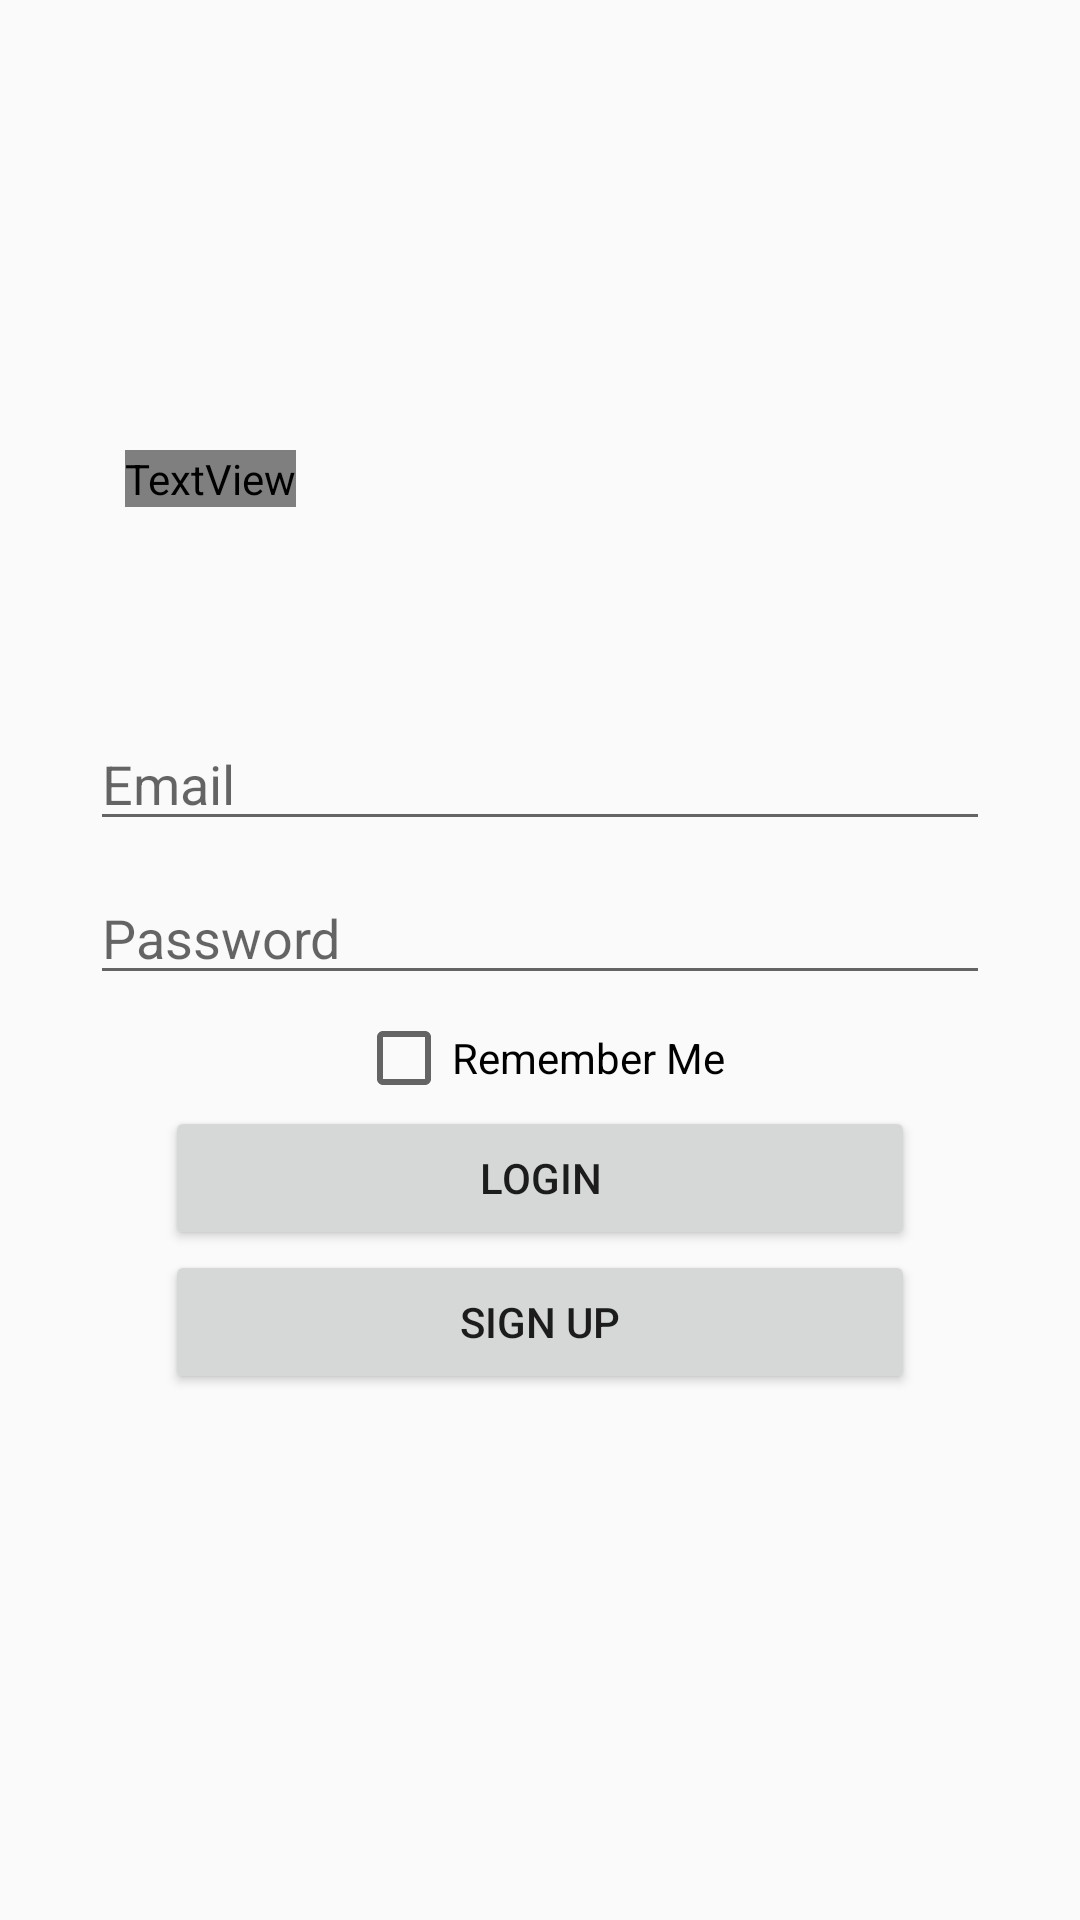

Layout XML and referenced resources for this Android screen:
<!-- AndroidManifest.xml: application theme AppTheme -->
<!-- res/layout/activity_login.xml -->
<?xml version="1.0" encoding="utf-8"?>
<ScrollView xmlns:android="http://schemas.android.com/apk/res/android"
    xmlns:app="http://schemas.android.com/apk/res-auto"
    xmlns:tools="http://schemas.android.com/tools"
    android:layout_width="match_parent"
    android:layout_height="match_parent"
    android:layout_alignParentTop="true"
    tools:context=".LoginActivity">

    <androidx.constraintlayout.widget.ConstraintLayout
        android:layout_width="match_parent"
        android:layout_height="wrap_content"
        android:focusable="true"
        android:focusableInTouchMode="true">

        <TextView
            android:id="@+id/activityLogin_greeting"
            android:layout_width="wrap_content"
            android:layout_height="wrap_content"
            android:layout_marginTop="150dp"
            android:layout_marginRight="220dp"
            android:text="Sign in"
            android:textColor="?attr/colorOnBackground"
            android:textSize="30sp"
            android:textStyle="bold"
            app:layout_constraintBottom_toTopOf="@id/activityLogin_email"
            app:layout_constraintLeft_toLeftOf="parent"
            app:layout_constraintRight_toRightOf="parent"
            app:layout_constraintTop_toTopOf="parent" />

        <EditText
            android:id="@+id/activityLogin_email"
            android:layout_width="300dp"
            android:layout_height="wrap_content"
            android:layout_below="@+id/activityLogin_greeting"
            android:layout_marginTop="70dp"
            android:layout_marginBottom="5dp"
            android:autofillHints="email"
            android:hint="@string/email"
            android:inputType="textEmailAddress"
            app:layout_constraintBottom_toTopOf="@id/activityLogin_password"
            app:layout_constraintLeft_toLeftOf="parent"
            app:layout_constraintRight_toRightOf="parent"
            app:layout_constraintTop_toBottomOf="@id/activityLogin_greeting" />

        <EditText
            android:id="@+id/activityLogin_password"
            android:layout_width="300dp"
            android:layout_height="wrap_content"
            android:layout_below="@+id/activityLogin_email"
            android:layout_marginTop="5dp"
            android:layout_marginBottom="5dp"
            android:autofillHints="password"
            android:hint="@string/password"
            android:inputType="textPassword"
            app:layout_constraintBottom_toTopOf="@id/activityLogin_rememberMeCheckbox"
            app:layout_constraintLeft_toLeftOf="parent"
            app:layout_constraintRight_toRightOf="parent"
            app:layout_constraintTop_toBottomOf="@id/activityLogin_email" />

        <CheckBox
            android:id="@+id/activityLogin_rememberMeCheckbox"
            android:layout_width="wrap_content"
            android:layout_height="wrap_content"
            android:layout_below="@id/activityLogin_password"
            android:text="@string/remember_me"
            app:layout_constraintBottom_toTopOf="@id/activityLogin_LoginBtn"
            app:layout_constraintLeft_toLeftOf="parent"
            app:layout_constraintRight_toRightOf="parent"
            app:layout_constraintTop_toBottomOf="@id/activityLogin_password" />

        <Button
            android:id="@+id/activityLogin_LoginBtn"
            android:layout_width="250dp"
            android:layout_height="wrap_content"
            android:layout_below="@id/activityLogin_rememberMeCheckbox"
            android:text="@string/login"
            app:layout_constraintBottom_toTopOf="@id/activityLogin_RegisterBtn"
            app:layout_constraintLeft_toLeftOf="parent"
            app:layout_constraintRight_toRightOf="parent"
            app:layout_constraintTop_toBottomOf="@id/activityLogin_rememberMeCheckbox" />

        <Button
            android:id="@+id/activityLogin_RegisterBtn"
            android:layout_width="250dp"
            android:layout_height="wrap_content"
            android:layout_below="@id/activityLogin_LoginBtn"
            android:text="@string/sign_up"
            app:layout_constraintBottom_toBottomOf="parent"
            app:layout_constraintLeft_toLeftOf="parent"
            app:layout_constraintRight_toRightOf="parent"
            app:layout_constraintTop_toBottomOf="@id/activityLogin_LoginBtn" />
    </androidx.constraintlayout.widget.ConstraintLayout>

</ScrollView>
<!-- resources referenced by this layout -->
<resources>
  <string name="email">Email</string>
  <string name="login">Login</string>
  <string name="password">Password</string>
  <string name="remember_me">Remember Me</string>
  <string name="sign_up">Sign Up</string>
  <style name="AppTheme" parent="Theme.AppCompat.Light.NoActionBar">
          
          <item name="colorPrimary">@color/colorPrimary</item>
          <item name="colorPrimaryDark">@color/colorPrimaryDark</item>
          <item name="colorAccent">@color/colorAccent</item>
          <item name="windowActionBar">false</item>
          <item name="windowNoTitle">true</item>
          <item name="android:statusBarColor">@android:color/transparent</item>
          <item name="statusBarBackground">@color/colorPrimary</item>
      </style>
  <color name="colorPrimary">#121212</color>
  <color name="colorPrimaryDark">#3700B3</color>
  <color name="colorAccent">#03DAC5</color>
</resources>
